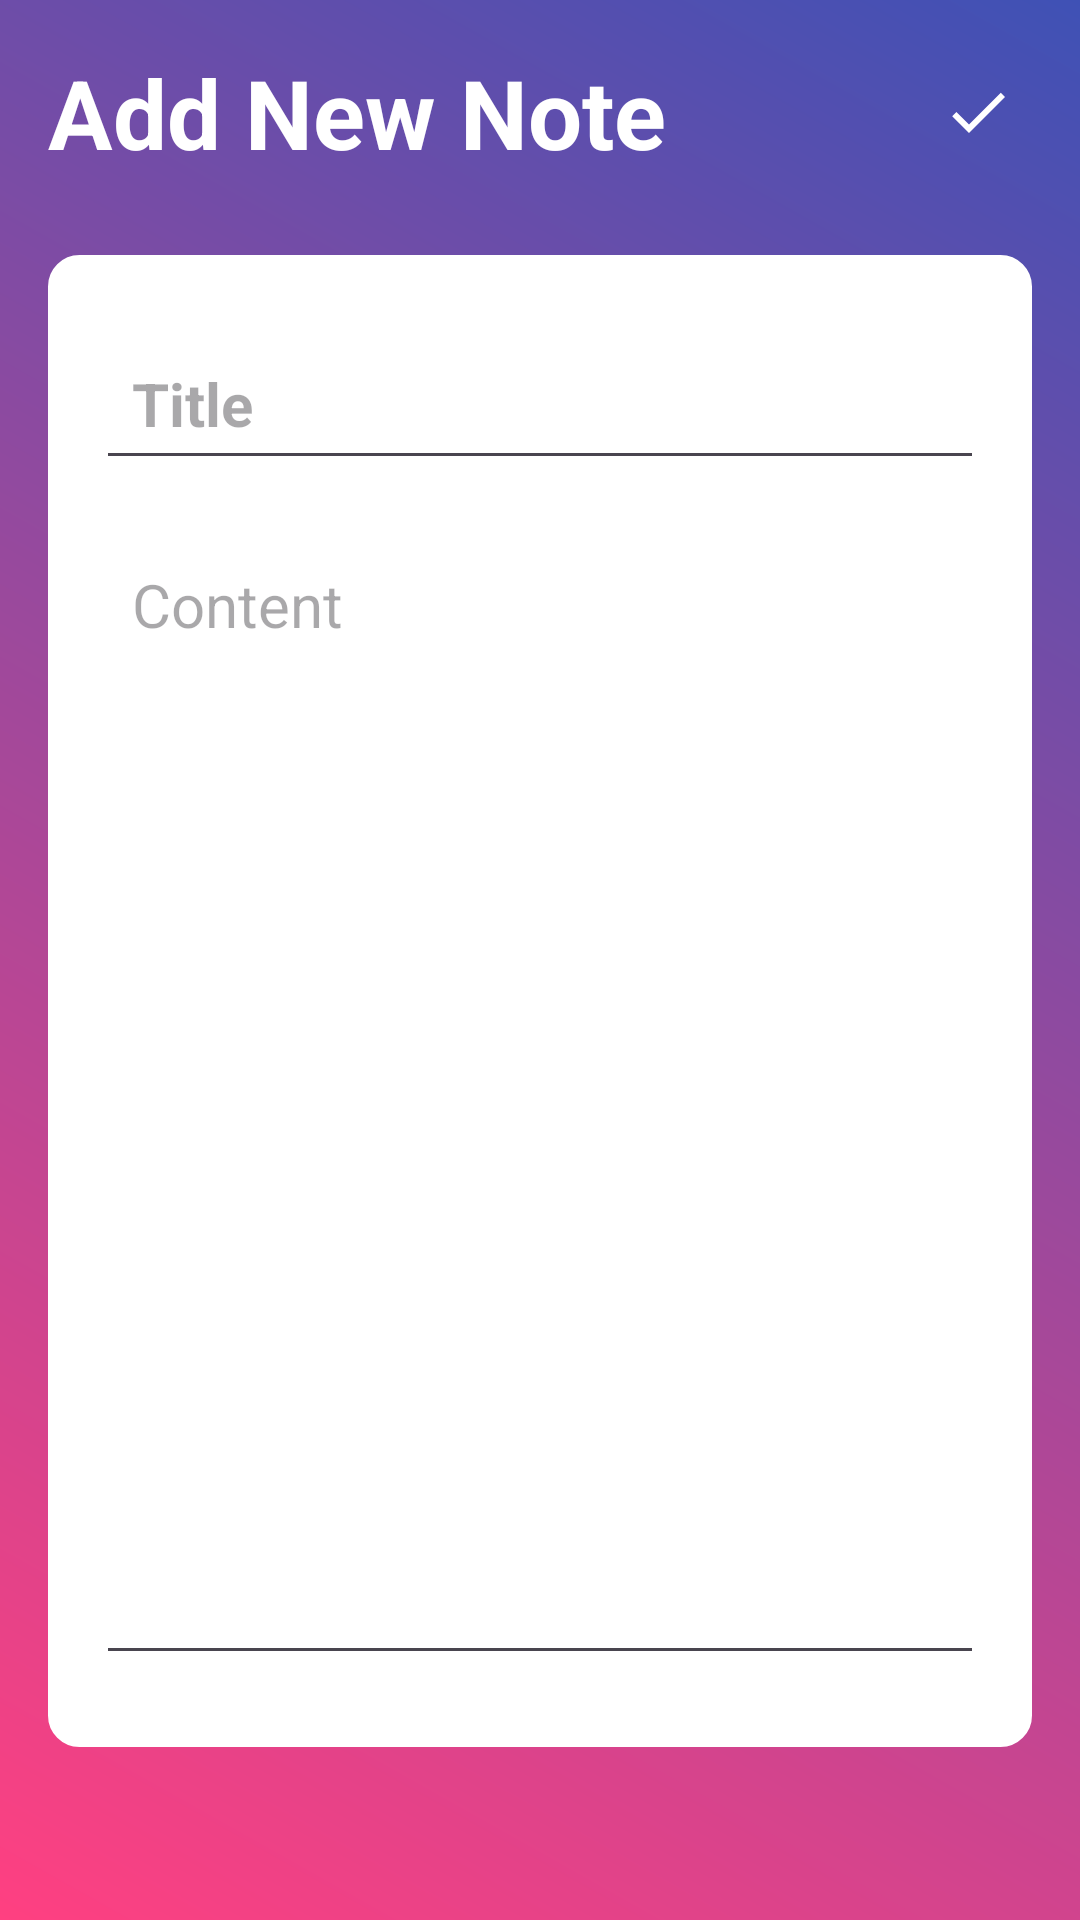

Produce the Android XML layout that renders to this screen, including the resource entries it uses.
<!-- AndroidManifest.xml: application theme Theme.AppStart -->
<!-- res/layout/activity_note_details.xml -->
<?xml version="1.0" encoding="utf-8"?>
<RelativeLayout xmlns:android="http://schemas.android.com/apk/res/android"
    xmlns:app="http://schemas.android.com/apk/res-auto"
    xmlns:tools="http://schemas.android.com/tools"
    android:layout_width="match_parent"
    android:layout_height="match_parent"
    android:background="@drawable/gradient_background"
    android:padding="16dp"
    tools:context=".NoteDetailsActivity">

    <RelativeLayout
        android:layout_width="match_parent"
        android:layout_height="wrap_content"
        android:id="@+id/title_bar_layout">

        <TextView
            android:id="@+id/page_title"
            android:layout_width="wrap_content"
            android:layout_height="wrap_content"
            android:text="Add New Note"
            android:textColor="@color/white"
            android:textSize="32sp"
            android:textStyle="bold" />

        <ImageButton
            android:layout_width="36dp"
            android:layout_height="36dp"
            android:id="@+id/save_note_btn"
            android:src="@drawable/baseline_done_24"
            android:layout_alignParentEnd="true"
            android:layout_centerVertical="true"
            app:tint="@color/white"
            android:background="?attr/selectableItemBackgroundBorderless"

            />

    </RelativeLayout>

    <LinearLayout
        android:layout_width="match_parent"
        android:layout_height="wrap_content"
        android:layout_below="@id/title_bar_layout"
        android:orientation="vertical"
        android:padding="16dp"
        android:layout_marginVertical="26dp"
        android:backgroundTint="@color/white"
        android:background="@drawable/rounded_corner">

        <EditText
            android:layout_width="match_parent"
            android:layout_height="wrap_content"
            android:id="@+id/notes_title_text"
            android:hint="Title"
            android:textSize="20sp"
            android:textStyle="bold"
            android:layout_marginVertical="8dp"
            android:padding="12dp"
            android:textColor="@color/black"/>
        <EditText
            android:layout_width="match_parent"
            android:layout_height="wrap_content"
            android:id="@+id/notes_content_text"
            android:hint="Content"
            android:minLines="15"
            android:gravity="top"
            android:textSize="20sp"
            android:layout_marginVertical="8dp"
            android:padding="12dp"
            android:textColor="@color/black"/>


    </LinearLayout>

    <TextView
        android:layout_width="match_parent"
        android:layout_height="wrap_content"
        android:id="@+id/delete_note_text_view_btn"
        android:text="Delete note"
        android:layout_alignParentBottom="true"
        android:gravity="center"
        android:textSize="18sp"
        android:visibility="gone"
        android:textColor="#FF0000"/>



</RelativeLayout>
<!-- resources referenced by this layout -->
<resources>
  <color name="black">#FF000000</color>
  <color name="white">#FFFFFFFF</color>
  <!-- drawable baseline_done_24 (drawable) -->
  <vector android:height="24dp" android:tint="#868282"
      android:viewportHeight="24" android:viewportWidth="24"
      android:width="24dp" xmlns:android="http://schemas.android.com/apk/res/android">
      <path android:fillColor="@android:color/white" android:pathData="M9,16.2L4.8,12l-1.4,1.4L9,19 21,7l-1.4,-1.4L9,16.2z"/>
  </vector>
  <!-- drawable gradient_background (drawable) -->
  <shape xmlns:android="http://schemas.android.com/apk/res/android"
      android:shape="rectangle">
      <gradient
          android:startColor="#FF4081"
          android:endColor="#3F51B5"
          android:angle="45"/>
  </shape>
  <!-- drawable rounded_corner (drawable) -->
  <?xml version="1.0" encoding="utf-8"?>
  <shape xmlns:android="http://schemas.android.com/apk/res/android"
      android:shape="rectangle">
      <corners android:radius="10dp"/>
      <stroke android:width="1dp" android:color="@color/white"/>
  
  </shape>
  <style name="Theme.AppStart" parent="Base.Theme.AppStart" />
  <style name="Base.Theme.AppStart" parent="Theme.Material3.DayNight.NoActionBar">
          
          
      </style>
</resources>
